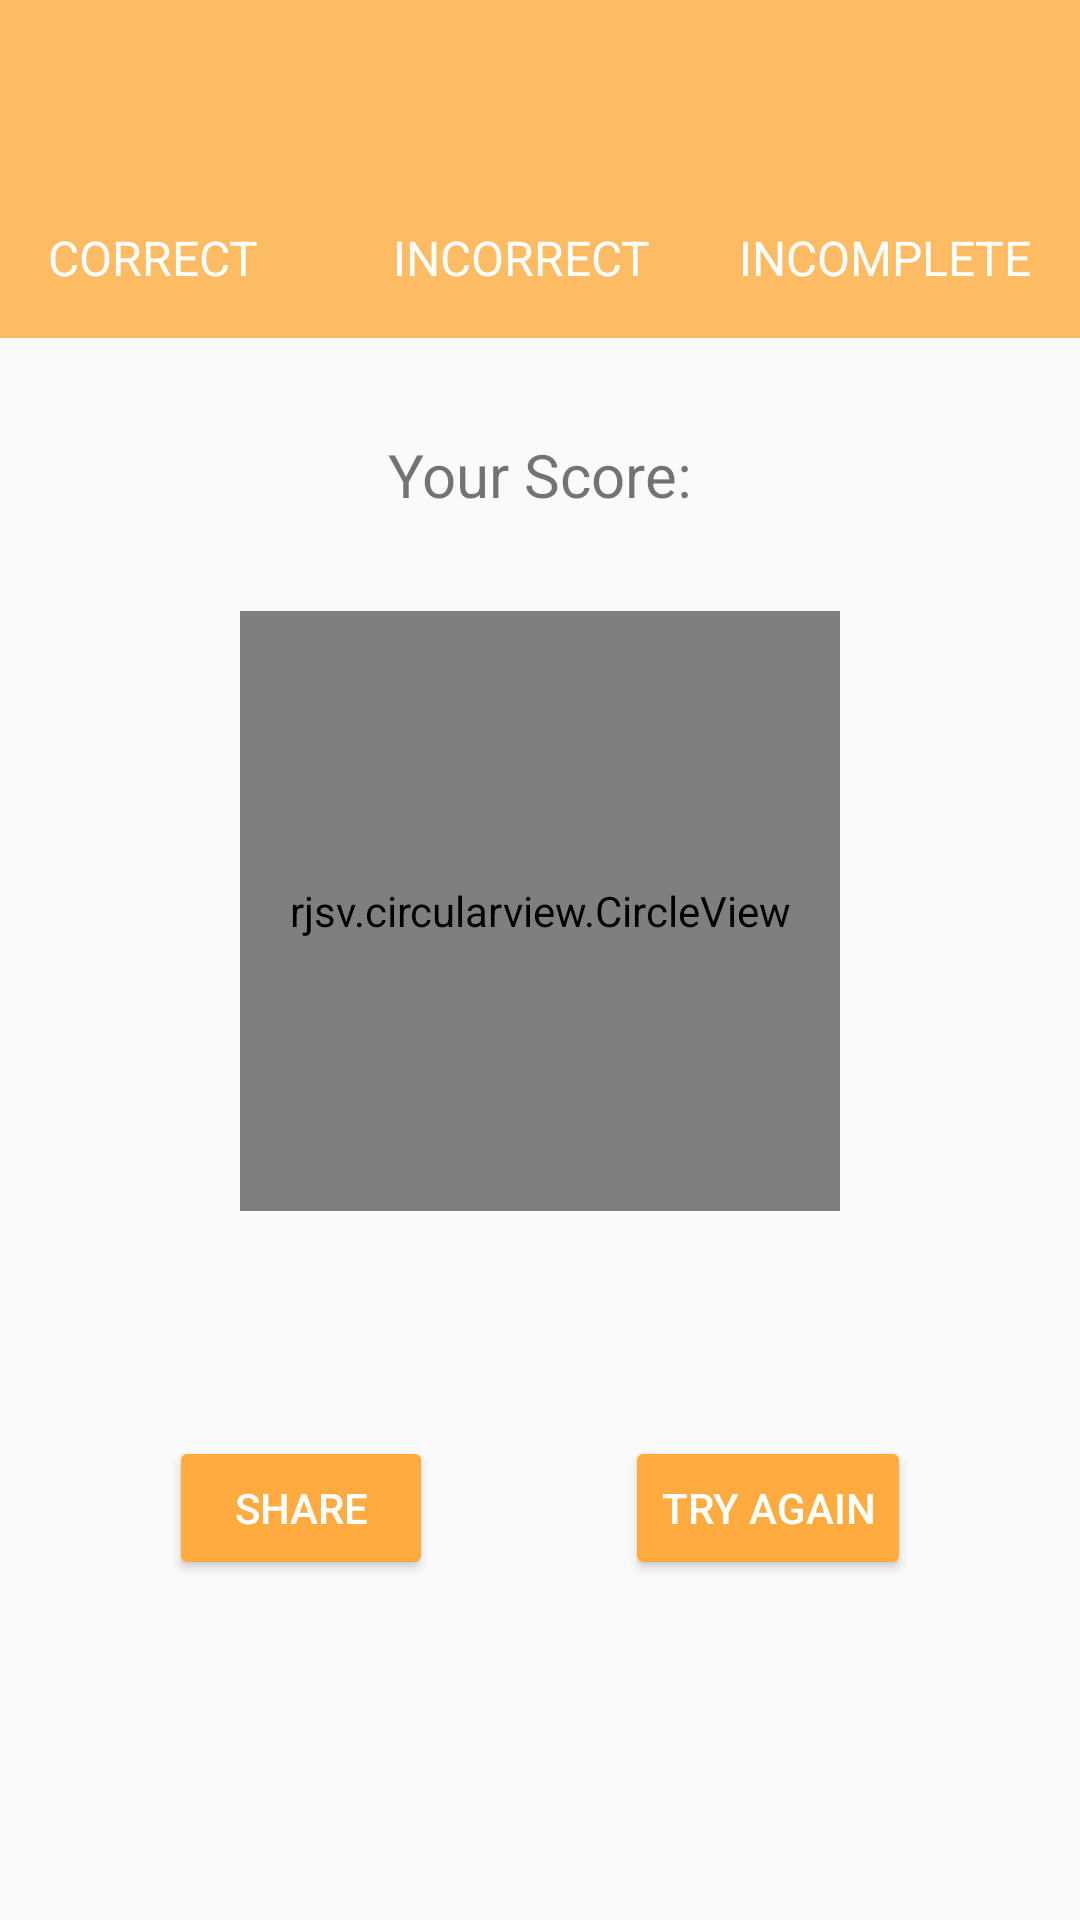

Produce the Android XML layout that renders to this screen, including the resource entries it uses.
<!-- AndroidManifest.xml: application theme AppTheme -->
<!-- res/layout/activity_result.xml -->
<?xml version="1.0" encoding="utf-8"?>
<ScrollView xmlns:android="http://schemas.android.com/apk/res/android"
    xmlns:circleview="http://schemas.android.com/apk/res-auto"
    xmlns:tools="http://schemas.android.com/tools"
    android:layout_width="match_parent"
    android:layout_height="match_parent"
    tools:context="com.example.android.sturtle.ResultActivity">

    <LinearLayout
        android:id="@+id/activity_result"
        android:layout_width="match_parent"
        android:layout_height="wrap_content"
        android:orientation="vertical">

        <LinearLayout
            android:layout_width="match_parent"
            android:layout_height="wrap_content"
            android:background="@drawable/background_summary"
            android:paddingBottom="@dimen/marginNormal"
            android:paddingLeft="@dimen/marginNormal"
            android:paddingRight="@dimen/marginNormal"
            android:paddingTop="@dimen/marginBig">

            <LinearLayout
                style="@style/answer_layout"
                android:layout_marginRight="@dimen/marginSmall">

                <TextView
                    android:id="@+id/number_of_correct"
                    style="@style/summary_text"
                    android:textSize="@dimen/headSize" />

                <TextView
                    android:id="@+id/correct_textView"
                    style="@style/summary_text"
                    android:text="@string/correct_questions"
                    android:textSize="@dimen/textSize" />
            </LinearLayout>

            <LinearLayout
                style="@style/answer_layout"
                android:layout_marginRight="@dimen/marginSmall">

                <TextView
                    android:id="@+id/number_of_incorrect"
                    style="@style/summary_text"
                    android:textSize="@dimen/headSize" />

                <TextView
                    android:id="@+id/incorrect_textView"
                    style="@style/summary_text"
                    android:text="@string/incorrect_questions"
                    android:textSize="@dimen/textSize" />
            </LinearLayout>

            <LinearLayout
                android:layout_width="wrap_content"
                android:layout_height="wrap_content"
                android:orientation="vertical">

                <TextView
                    android:id="@+id/number_of_incomplete"
                    style="@style/summary_text"
                    android:textSize="@dimen/headSize" />

                <TextView
                    android:id="@+id/incomplete_textView"
                    style="@style/summary_text"
                    android:text="@string/incomplete_questions"
                    android:textSize="@dimen/textSize" />
            </LinearLayout>
        </LinearLayout>

        <TextView
            android:id="@+id/your_score"
            android:layout_width="wrap_content"
            android:layout_height="wrap_content"
            android:layout_gravity="center_horizontal"
            android:layout_margin="@dimen/marginBig"
            android:text="@string/your_score"
            android:textSize="@dimen/subheadSize" />

        <rjsv.circularview.CircleView
            android:id="@+id/circle_view"
            android:layout_width="200dp"
            android:layout_height="200dp"
            android:layout_gravity="center_horizontal"
            circleview:arcWidth="@dimen/arc_width"
            circleview:enabled="false"
            circleview:hasIndicator="false"
            circleview:progressColor="@color/colorAccent"
            circleview:progressMaximumValue="10"
            circleview:progressMinimumValue="0"
            circleview:progressStepValue="1"
            circleview:progressWidth="@dimen/arc_width"
            circleview:textColor="@color/colorAccent"
            circleview:textFont="fonts/Roboto-Bold.ttf"
            circleview:textSize="@dimen/headSize" />

        <TextView
            android:id="@+id/score_message"
            android:layout_width="match_parent"
            android:layout_height="wrap_content"
            android:layout_marginLeft="@dimen/marginBig"
            android:layout_marginRight="@dimen/marginBig"
            android:layout_marginTop="@dimen/marginNormal"
            android:gravity="center_horizontal"
            android:textSize="@dimen/subheadSize" />

        <LinearLayout
            android:layout_width="match_parent"
            android:layout_height="wrap_content"
            android:gravity="center_horizontal">

            <Button
                style="@style/Widget.AppCompat.Button.Colored"
                android:layout_width="wrap_content"
                android:layout_height="wrap_content"
                android:layout_margin="@dimen/marginBig"
                android:onClick="share"
                android:text="@string/shareButton" />

            <Button
                style="@style/Widget.AppCompat.Button.Colored"
                android:layout_width="wrap_content"
                android:layout_height="wrap_content"
                android:layout_margin="@dimen/marginBig"
                android:onClick="tryAgain"
                android:text="@string/tryAgainButton" />
        </LinearLayout>
    </LinearLayout>
</ScrollView>
<!-- resources referenced by this layout -->
<resources>
  <color name="colorAccent">#FFAB40</color>
  <dimen name="arc_width">20dp</dimen>
  <dimen name="headSize">32sp</dimen>
  <dimen name="marginBig">32dp</dimen>
  <dimen name="marginNormal">16dp</dimen>
  <dimen name="marginSmall">8dp</dimen>
  <dimen name="subheadSize">20sp</dimen>
  <dimen name="textSize">16sp</dimen>
  <!-- drawable background_summary (drawable) -->
  <?xml version="1.0" encoding="utf-8"?>
  <shape
      xmlns:android="http://schemas.android.com/apk/res/android"
      android:shape="rectangle">
  
      <solid android:color="#99FF9100" />
  </shape>
  <string name="correct_questions">Correct</string>
  <string name="incomplete_questions">Incomplete</string>
  <string name="incorrect_questions">Incorrect</string>
  <string name="shareButton">Share</string>
  <string name="tryAgainButton">Try Again</string>
  <string name="your_score">Your Score:</string>
  <style name="answer_layout">
          <item name="android:layout_width">@dimen/nullDimension</item>
          <item name="android:layout_height">wrap_content</item>
          <item name="android:layout_weight">1</item>
          <item name="android:orientation">vertical</item>
      </style>
  <style name="summary_text">
          <item name="android:layout_width">wrap_content</item>
          <item name="android:layout_height">wrap_content</item>
          <item name="android:textColor">@color/primaryLightText</item>
          <item name="android:textAllCaps">true</item>
      </style>
  <style name="AppTheme" parent="Theme.AppCompat.Light.NoActionBar">
          
          <item name="colorPrimary">@color/colorPrimary</item>
          <item name="colorPrimaryDark">@color/colorPrimaryDark</item>
          <item name="colorAccent">@color/colorAccent</item>
      </style>
  <dimen name="nullDimension">0dp</dimen>
  <color name="primaryLightText">#FFFFFF</color>
  <color name="colorPrimary">#00BCD4</color>
  <color name="colorPrimaryDark">#0097A7</color>
</resources>
